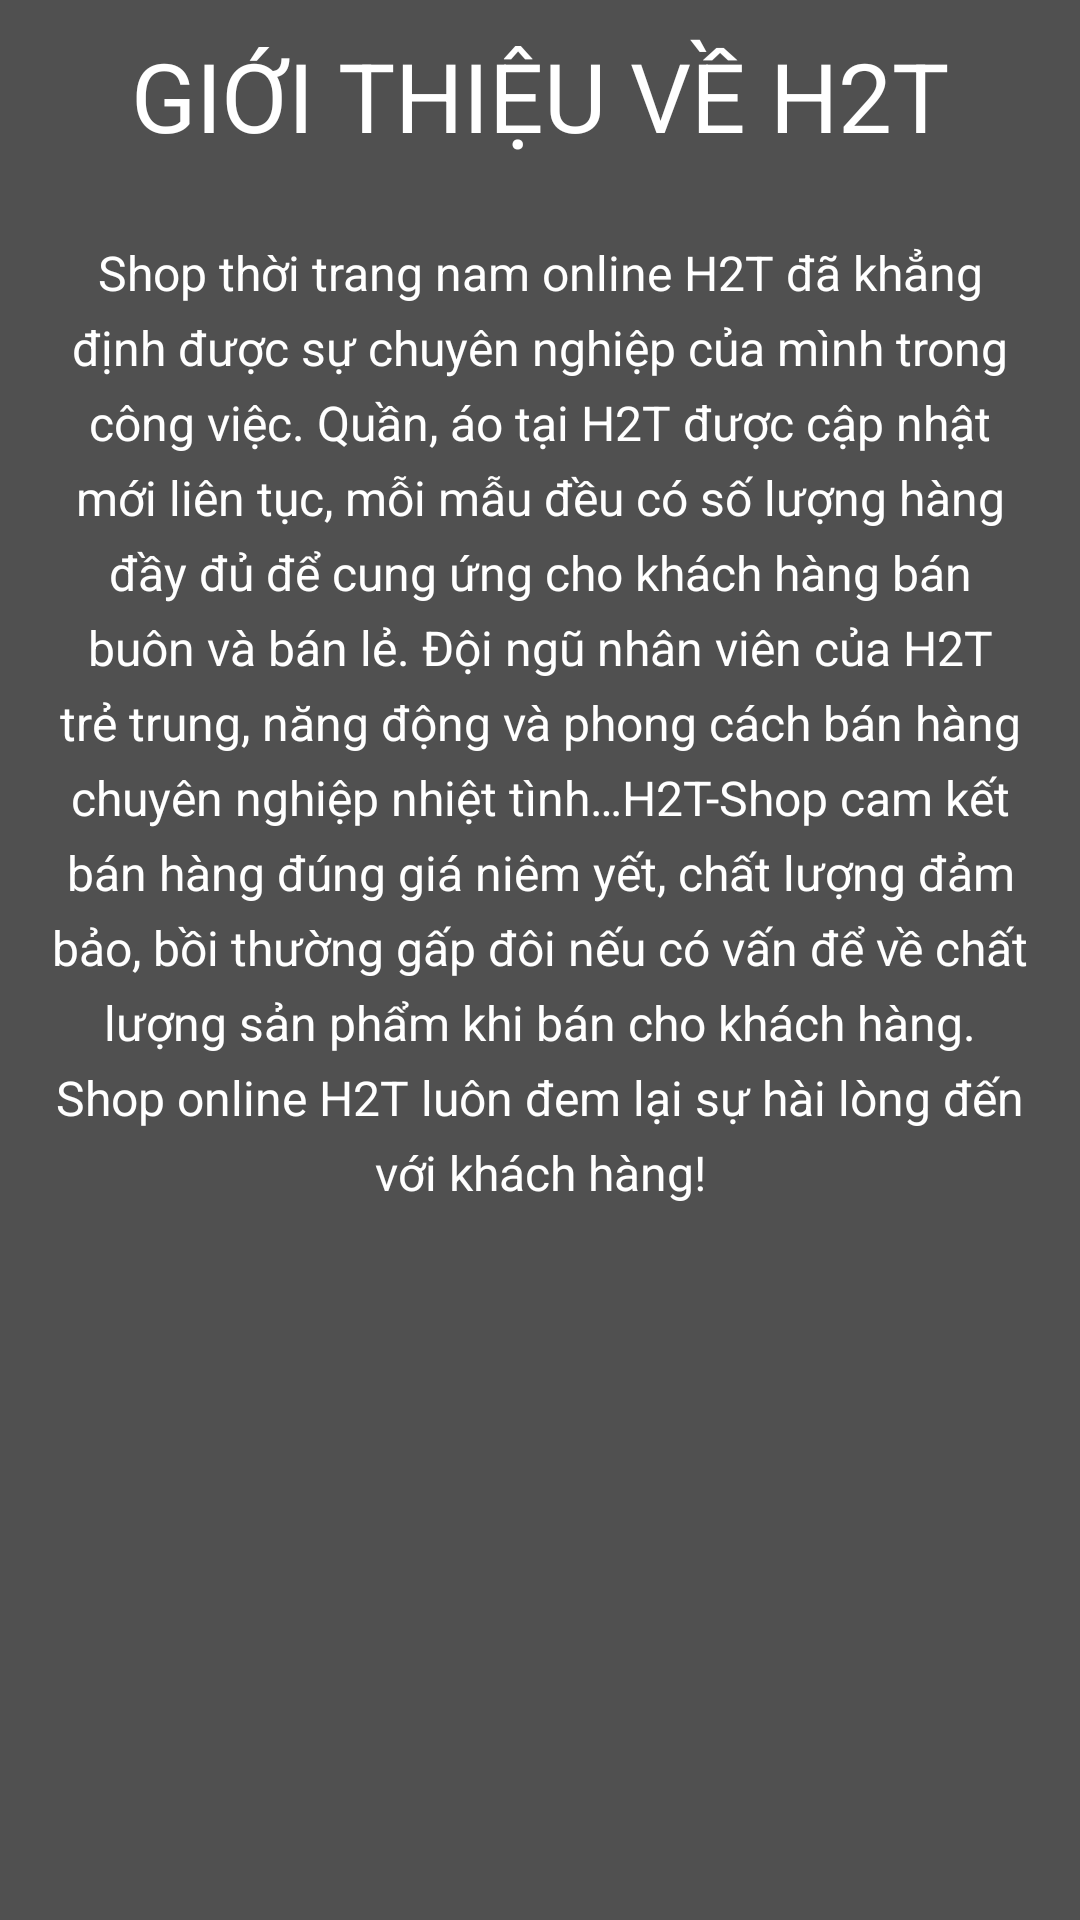

Android layout source for this screen:
<!-- AndroidManifest.xml: application theme Theme.H2TShop -->
<!-- res/layout/fragment_about.xml -->
<?xml version="1.0" encoding="utf-8"?>
<LinearLayout
    xmlns:android="http://schemas.android.com/apk/res/android"
    xmlns:tools="http://schemas.android.com/tools"
    android:layout_width="match_parent"
    android:layout_height="match_parent"
    android:background="@color/background_a"
    android:orientation="vertical">
    <TextView
        android:layout_width="match_parent"
        android:layout_height="64dp"
        android:text="@string/title"
        android:textColor="@color/white"
        android:gravity="center"
        android:textSize="32sp"/>
    <TextView
        android:layout_width="match_parent"
        android:layout_height="wrap_content"
        android:textColor="@color/white"
        android:padding="16dp"
        android:gravity="center"
        android:textSize="16sp"
        android:lineHeight="25dp"
        android:text="@string/about_content"
        tools:targetApi="p" />
</LinearLayout>
<!-- resources referenced by this layout -->
<resources>
  <color name="background_a">#505050</color>
  <color name="white">#FFFFFFFF</color>
  <string name="about_content">Shop thời trang nam online H2T đã khẳng định được sự chuyên nghiệp của mình trong công việc. Quần, áo tại H2T được cập nhật mới liên tục, mỗi mẫu đều có số lượng hàng đầy đủ để cung ứng cho khách hàng bán buôn và bán lẻ. Đội ngũ nhân viên của H2T trẻ trung, năng động và phong cách bán hàng chuyên nghiệp nhiệt tình…H2T-Shop cam kết bán hàng đúng giá niêm yết, chất lượng đảm bảo, bồi thường gấp đôi nếu có vấn để về chất lượng sản phẩm khi bán cho khách hàng. Shop online H2T luôn đem lại sự hài lòng đến với khách hàng!</string>
  <string name="title">GIỚI THIỆU VỀ H2T</string>
  <style name="Theme.H2TShop" parent="Theme.MaterialComponents.DayNight.NoActionBar">
          
          <item name="colorPrimary">@color/den</item>
          <item name="colorPrimaryVariant">@color/den</item>
          <item name="colorOnPrimary">@color/white</item>
          
          <item name="colorSecondary">@color/teal_200</item>
          <item name="colorSecondaryVariant">@color/teal_700</item>
          <item name="colorOnSecondary">@color/white</item>
  
          
          
          <item name="colorControlActivated">@color/white</item>
  
          
          <item name="android:statusBarColor" tools:targetApi="l">?attr/colorPrimaryVariant</item>
          
      </style>
  <color name="den">#292C2F</color>
  <color name="teal_200">#FF03DAC5</color>
  <color name="teal_700">#FF018786</color>
</resources>
